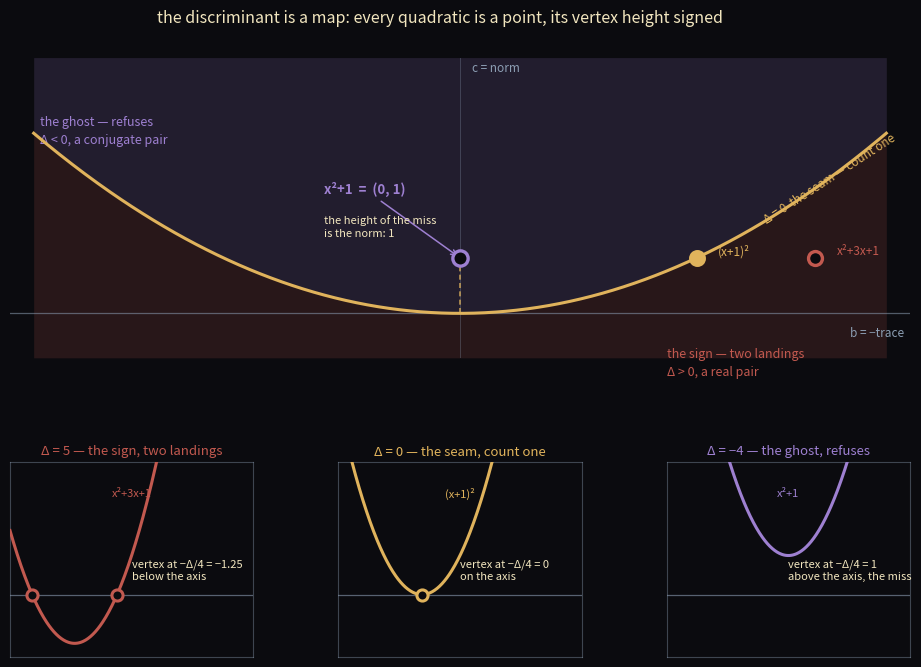

Python code for this plot: (Note: this script raises an exception after producing the figure.)
#!/usr/bin/env python3
"""discriminant-map-cover — the discriminant is a map.

Every monic quadratic x² + bx + c is a point (b, c) in the parameter plane:
    b = the trace of the pair (with sign),  c = the norm.
The discriminant Δ = b² − 4c is a function on this whole plane — and it is the
signed height of the vertex: the minimum of x²+bx+c is c − b²/4 = −Δ/4.
Its sign divides the plane into exactly the three characters:

    Δ > 0  below the seam  — two real landings, the sign (rose)
    Δ = 0  the parabola    — the fused landing, count one (gold)
    Δ < 0  above the seam  — the pair refuses, the ghost (violet)

x² + 1 is the single point (0, 1): the norm is the height of the miss, and
Δ = −4 is the refusal.  The three regions ARE the three characters.
"""
import matplotlib
matplotlib.use("Agg")
import matplotlib.pyplot as plt
import numpy as np
from matplotlib.patches import Circle

GOLD = (0.88, 0.70, 0.36)
PALE = (0.95, 0.90, 0.75)
ROSE = (0.76, 0.35, 0.31)
VIOLET = (0.62, 0.50, 0.82)
ASH = (0.55, 0.62, 0.70)
BG = "#0b0b0f"

fig = plt.figure(figsize=(10.0, 7.4), dpi=150, facecolor=BG)
gs = fig.add_gridspec(2, 3, height_ratios=[4, 2.6], hspace=0.42, wspace=0.35,
                      left=0.07, right=0.97, top=0.90, bottom=0.09)

# =================== main panel: the (b, c) parameter plane ===================
ax = fig.add_subplot(gs[0, :])
ax.set_facecolor(BG)
ax.axis("off")

b = np.linspace(-3.6, 3.6, 400)
seam = b ** 2 / 4.0

# the two regions: below the seam the sign (rose), above the ghost (violet)
ax.fill_between(b, -0.8, seam, color=ROSE, alpha=0.16, lw=0)
ax.fill_between(b, seam, 4.6, color=VIOLET, alpha=0.16, lw=0)

# axes
ax.plot([-3.8, 3.8], [0, 0], color=ASH, lw=0.9, alpha=0.55, zorder=1)
ax.plot([0, 0], [-0.8, 4.6], color=ASH, lw=0.7, alpha=0.3, zorder=1)
ax.text(3.75, -0.42, "b = −trace", color=ASH, fontsize=8.5, ha="right")
ax.text(0.10, 4.35, "c = norm", color=ASH, fontsize=8.5, ha="left")

# the seam: Δ = 0, the fused landing, count one
ax.plot(b, seam, color=GOLD, lw=2.2, zorder=4)
ax.text(2.55, 1.62, "Δ = 0  the seam — count one", color=GOLD,
        fontsize=8.5, ha="left", rotation=33)

# region labels
ax.text(-3.55, 3.55, "the ghost — refuses\nΔ < 0, a conjugate pair",
        color=VIOLET, fontsize=9, ha="left", va="top", linespacing=1.5)
ax.text(1.75, -0.62, "the sign — two landings\nΔ > 0, a real pair",
        color=ROSE, fontsize=9, ha="left", va="top", linespacing=1.5)

# the three representative points
# (0,1) — x²+1, the ghost point: the norm is the height of the miss
ax.plot([0, 0], [0, 1], color=GOLD, lw=1.2, ls=(0, (3, 2)), alpha=0.8, zorder=3)
ax.plot(0, 1, 'o', ms=11, mfc=BG, mec=VIOLET, mew=2.4, zorder=6)
ax.annotate("x²+1  =  (0, 1)", xy=(0, 1), xytext=(-1.15, 2.15),
            color=VIOLET, fontsize=9.5, fontweight="bold",
            arrowprops=dict(arrowstyle="->", color=VIOLET, lw=1.1))
ax.text(-1.15, 1.78, "the height of the miss\nis the norm: 1",
        color=PALE, fontsize=8, ha="left", va="top", linespacing=1.4)
# (3,1) — x²+3x+1, a split: real roots, the sign
ax.plot(3, 1, 'o', ms=10, mfc=BG, mec=ROSE, mew=2.4, zorder=6)
ax.text(3.18, 1.05, "x²+3x+1", color=ROSE, fontsize=8.5, ha="left")
# (2,1) — x²+2x+1, on the seam: the double root
ax.plot(2, 1, 'o', ms=10, mfc=GOLD, mec=GOLD, mew=2.2, zorder=6)
ax.text(2.18, 1.05, "(x+1)²", color=GOLD, fontsize=8.5, ha="left")

ax.set_xlim(-3.8, 3.8)
ax.set_ylim(-0.8, 4.6)

# ================= bottom row: the three polynomials, vertex height = −Δ/4 =====
def graph(ax, bb, cc, title, color, note, root_pts):
    x = np.linspace(-3.2, 3.2, 400)
    y = x ** 2 + bb * x + cc
    ax.plot(x, y, color=color, lw=2.2, zorder=3)
    ax.axhline(0, color=ASH, lw=0.9, alpha=0.6, zorder=1)
    ax.set_facecolor(BG)
    ax.set_xticks([]); ax.set_yticks([])
    for s in ax.spines.values():
        s.set_color(ASH); s.set_alpha(0.4)
    ax.set_title(title, color=color, fontsize=9.5, pad=5)
    ax.text(0.5, 0.5, note, transform=ax.transAxes, color=PALE,
            fontsize=8, ha="left", va="top")
    for rx in root_pts:
        ax.plot(rx, 0, 'o', ms=8, mfc=BG, mec=color, mew=2.2, zorder=4)
    ax.set_xlim(-3.2, 3.2)
    ax.set_ylim(-1.6, 3.4)

axl = fig.add_subplot(gs[1, 0])
graph(axl, 3, 1, "Δ = 5 — the sign, two landings", ROSE,
      "vertex at −Δ/4 = −1.25\nbelow the axis", [(-3 + np.sqrt(5)) / 2, (-3 - np.sqrt(5)) / 2])
axl.text(0.5, 0.82, "x²+3x+1", transform=axl.transAxes, color=ROSE,
         fontsize=8, ha="center")

axm = fig.add_subplot(gs[1, 1])
graph(axm, 2, 1, "Δ = 0 — the seam, count one", GOLD,
      "vertex at −Δ/4 = 0\non the axis", [-1])
axm.text(0.5, 0.82, "(x+1)²", transform=axm.transAxes, color=GOLD,
         fontsize=8, ha="center")

axr = fig.add_subplot(gs[1, 2])
graph(axr, 0, 1, "Δ = −4 — the ghost, refuses", VIOLET,
      "vertex at −Δ/4 = 1\nabove the axis, the miss", [])
axr.text(0.5, 0.82, "x²+1", transform=axr.transAxes, color=VIOLET,
         fontsize=8, ha="center")

fig.suptitle("the discriminant is a map: every quadratic is a point, "
             "its vertex height signed", color=PALE, fontsize=11.5, y=0.965)
fig.savefig("assets/discriminant-map-cover.png", dpi=150, facecolor=BG)
print("saved assets/discriminant-map-cover.png")
